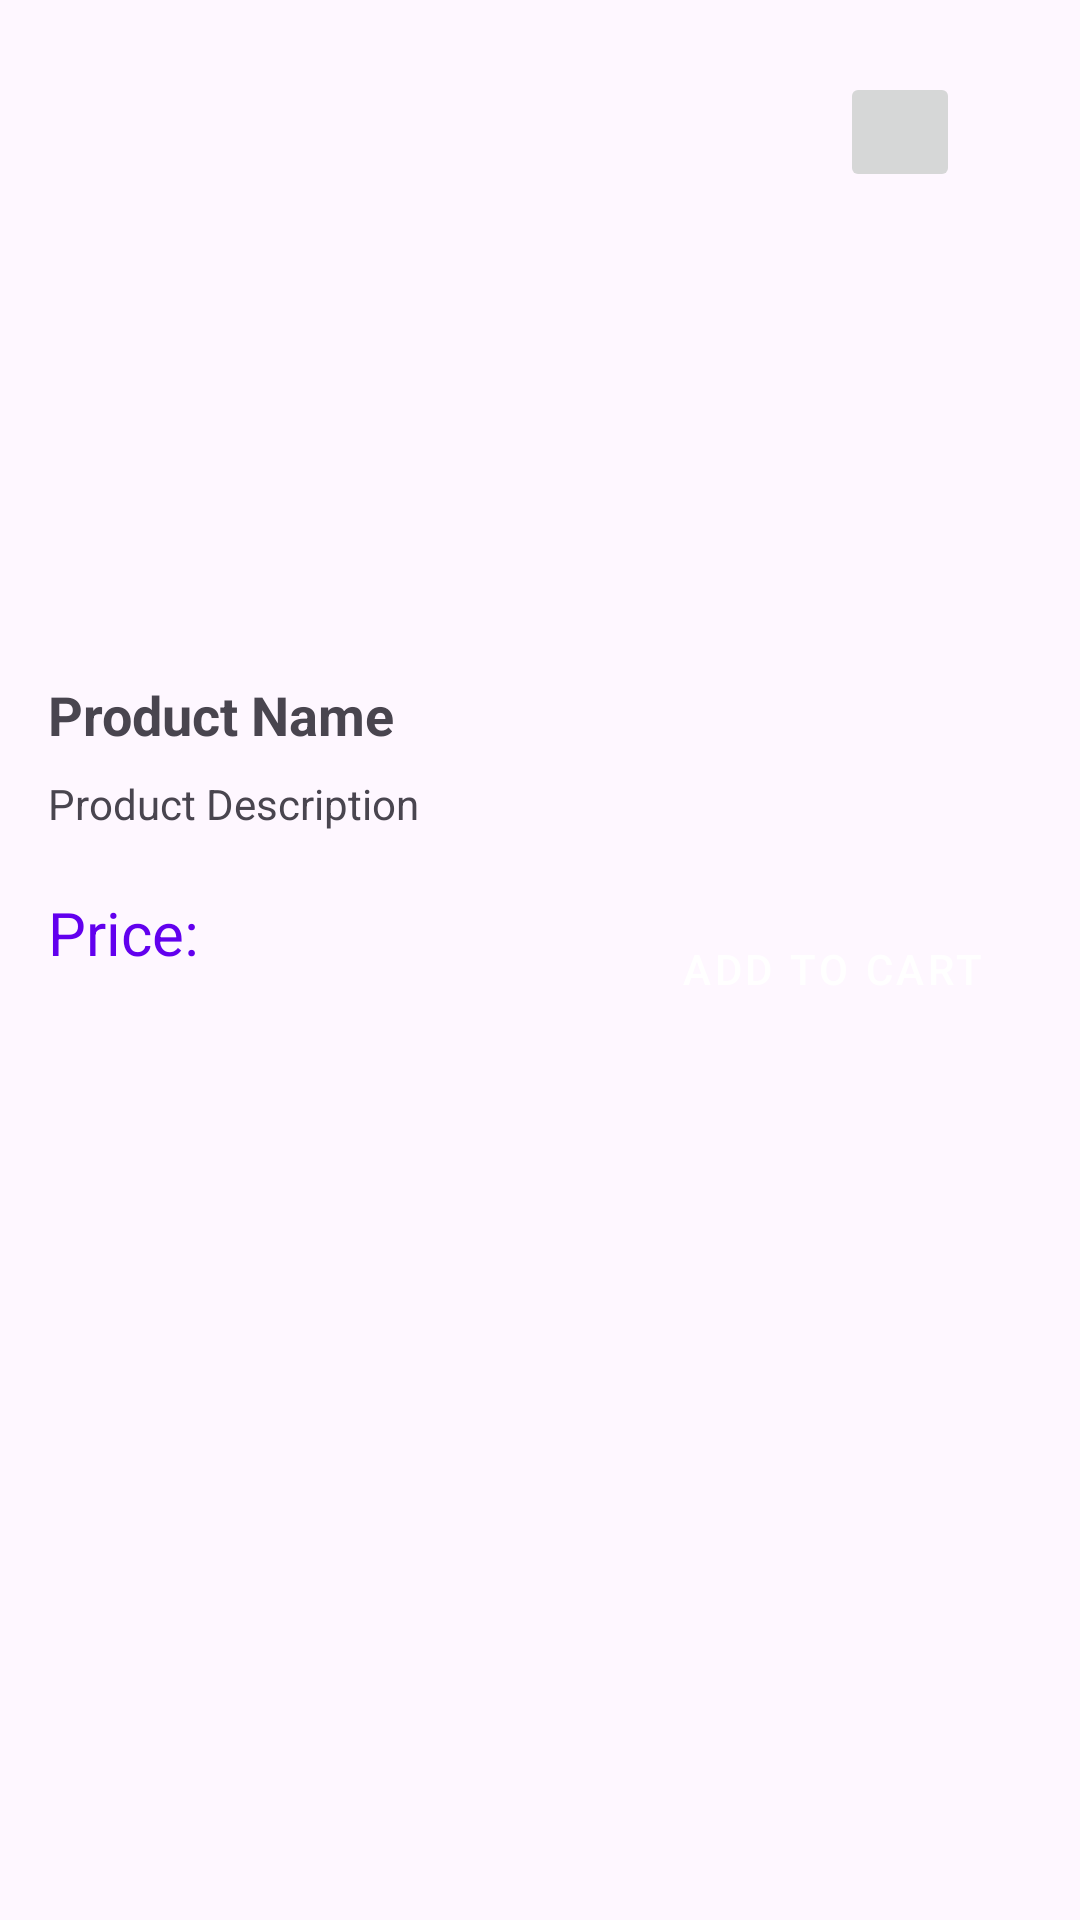

Produce the Android XML layout that renders to this screen, including the resource entries it uses.
<!-- AndroidManifest.xml: application theme Theme.EMarketCase -->
<!-- res/layout/fragment_product_detail.xml -->
<ScrollView
    xmlns:android="http://schemas.android.com/apk/res/android"
    xmlns:app="http://schemas.android.com/apk/res-auto"
    xmlns:tools="http://schemas.android.com/tools"
    android:layout_width="match_parent"
    android:layout_height="match_parent"
    android:padding="16dp"
    tools:context=".ui.fragment.ProductDetailFragment">

    <androidx.constraintlayout.widget.ConstraintLayout
        android:layout_width="match_parent"
        android:layout_height="wrap_content"
        android:orientation="vertical">

        <ImageView
            android:id="@+id/productDetailImage"
            android:layout_width="match_parent"
            android:layout_height="200dp"
            android:layout_marginStart="16dp"
            android:layout_marginEnd="16dp"
            android:contentDescription="@string/product_image_contentdesc"
            android:scaleType="centerCrop"
            android:src="@drawable/place_holder"
            app:layout_constraintEnd_toEndOf="parent"
            app:layout_constraintStart_toStartOf="parent"
            app:layout_constraintTop_toTopOf="parent" />

        <ImageButton
            android:id="@+id/favButtonDetail"
            android:layout_width="40dp"
            android:layout_height="40dp"
            android:layout_margin="8dp"
            app:layout_constraintEnd_toEndOf="@+id/productDetailImage"
            app:layout_constraintTop_toTopOf="@+id/productDetailImage" />

        <TextView
            android:id="@+id/productName"
            android:layout_width="match_parent"
            android:layout_height="wrap_content"
            android:layout_marginTop="10dp"
            android:text="@string/product_name"
            android:textSize="18sp"
            android:textStyle="bold"
            app:layout_constraintTop_toBottomOf="@id/productDetailImage"
            tools:layout_editor_absoluteX="16dp" />

        <TextView
            android:id="@+id/productDescription"
            android:layout_width="match_parent"
            android:layout_height="wrap_content"
            android:layout_marginTop="8dp"
            android:text="@string/product_description"
            android:textSize="14sp"
            app:layout_constraintTop_toBottomOf="@id/productName"
            tools:layout_editor_absoluteX="16dp" />


        <TextView
            android:id="@+id/textViewPrice"
            android:layout_width="wrap_content"
            android:layout_height="wrap_content"
            android:text="@string/price"
            android:textColor="@color/main_blue"
            android:textSize="20sp"
            android:layout_marginTop="20dp"
            app:layout_constraintStart_toStartOf="parent"
            app:layout_constraintTop_toBottomOf="@id/productDescription" />

        <TextView
            android:id="@+id/textViewPriceValue"
            android:layout_width="wrap_content"
            android:layout_height="wrap_content"
            android:layout_marginStart="5dp"
            android:text=""
            android:textSize="18sp"
            app:layout_constraintBottom_toBottomOf="parent"
            app:layout_constraintStart_toStartOf="parent"
            app:layout_constraintTop_toBottomOf="@id/textViewPrice" />
        <Button
            android:id="@+id/addToCartDetail"
            style="@style/CustomButton"
            android:layout_width="wrap_content"
            android:layout_height="wrap_content"
            android:text="@string/add_to_cart"
            app:layout_constraintBottom_toBottomOf="@+id/textViewPriceValue"
            app:layout_constraintEnd_toEndOf="parent"
            app:layout_constraintTop_toTopOf="@+id/textViewPrice" />


        <ProgressBar
            android:id="@+id/progressBar"
            android:layout_width="wrap_content"
            android:layout_height="wrap_content"
            android:visibility="gone"
            app:layout_constraintBottom_toBottomOf="parent"
            app:layout_constraintEnd_toEndOf="parent"
            app:layout_constraintStart_toStartOf="parent"
            app:layout_constraintTop_toBottomOf="parent" />
    </androidx.constraintlayout.widget.ConstraintLayout>
</ScrollView>
<!-- resources referenced by this layout -->
<resources>
  <color name="main_blue">#6200EE</color>
  <string name="add_to_cart">Add To Cart</string>
  <string name="price">Price:</string>
  <string name="product_description">Product Description</string>
  <string name="product_image_contentdesc">Product Image</string>
  <string name="product_name">Product Name</string>
  <style name="CustomButton" parent="Widget.MaterialComponents.Button">
          <item name="android:backgroundTint">@color/main_blue</item>
          <item name="android:textColor">@android:color/white</item>
      </style>
  <style name="Theme.EMarketCase" parent="Base.Theme.EMarketCase" />
  <style name="Base.Theme.EMarketCase" parent="Theme.Material3.DayNight.NoActionBar">
          <item name="android:statusBarColor">@color/main_blue</item>
  
      </style>
</resources>
